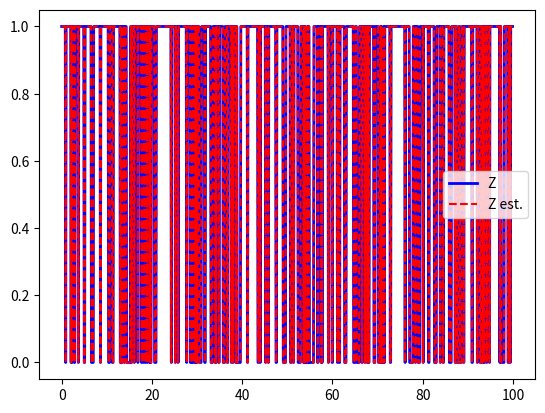

Reproduce this figure in Python.
from __future__ import division
import numpy as np
import matplotlib.pyplot as plt
from scipy.stats import norm


# def _log_multivariate_normal_density_diag(X, means, covars):
#     """Compute Gaussian log-density at X for a diagonal model."""
#     X_ = np.array([X]).T
#     means_ = np.array([np.array([m]) for m in means])
#     covars_ = np.array([[v] for v in np.diag(covars)])
#
#     n_samples, n_dim = X_.shape
#     lpr = -0.5 * (n_dim * np.log(2 * np.pi) + np.sum(np.log(covars_), 1)
#                   + np.sum((means_ ** 2) / covars_, 1)
#                   - 2 * np.dot(X_, (means_ / covars_).T)
#                   + np.dot(X_ ** 2, (1.0 / covars_).T))
#     return lpr
# for checking:
# print _log_multivariate_normal_density_diag(X, means, covars)[0]
# [np.log(norm.pdf(X[0], means[k], np.sqrt(covars[k, k]))) for k in range(n_states)]


# create data set
time = np.arange(0, 100, 0.1)

# parameters (theta)
trans_mat = np.array([[0.55, 0.15], [0.15, 0.85]])  # of hidden states
start_prob = np.array([0.0, 1.0])  # of hidden states
means = np.array([0.0, 5.0])  # of emission probability
covars = np.array([[0.1, 0.0], [0.0, 1.0]])  # of emission probability

# hidden states (Z)
Z = np.zeros(len(time))
Z[0] = 0 if np.random.rand() <= start_prob[0] else 1
for i, ts in enumerate(time[1:], 1):
    if Z[i-1] == 0:
        Z[i] = 0 if np.random.rand() <= trans_mat[0, 0] else 1
    else:
        Z[i] = 1 if np.random.rand() <= trans_mat[1, 1] else 0

# observed data (X)
X = np.zeros(len(time))
X[Z == 0] = covars[0, 0] * np.random.randn(sum(Z == 0)) + means[0]
X[Z == 1] = covars[1, 1] * np.random.randn(sum(Z == 1)) + means[1]

# # plot
# plt.figure()
# plt.plot(time, X, 'k', label='X')
# plt.plot(time, Z, 'b', label='Z')
# plt.ylabel('Calcium signal')
# plt.xlabel('Time')
# plt.legend()
# plt.show()


def pass_messages(X, start_prob, trans_mat, n_timesteps, n_states):
    w = np.zeros((n_timesteps, n_states))
    psi = np.zeros(n_timesteps, dtype=int)

    for k in range(n_states):
        w[0, k] = np.log(start_prob[k]) + np.log(norm.pdf(X[0], means[k], np.sqrt(covars[k, k])))

    for n in range(n_timesteps-1):
        for k in range(n_states):
            w[n+1, k] = np.log(norm.pdf(X[n+1], means[k], np.sqrt(covars[k, k]))) \
                        + np.max([np.log(trans_mat[j, k]) + w[n, j]
                                 for j in range(n_states)])

    # proper backtracking
    psi[n_timesteps-1] = np.argmax(w[n_timesteps-1, :])
    for n in range(n_timesteps - 2, -1, -1):
        psi[n] = np.argmax(np.log(trans_mat[:, psi[n+1]]) + w[n, :])
    return w, psi

# Viterbi
n_timesteps = len(X)
n_states = len(np.unique(Z))
w, psi = pass_messages(X, start_prob, trans_mat, n_timesteps, n_states)
Z_est = psi

plt.figure()
plt.plot(time, Z, 'b', label='Z', linewidth=2.0)
plt.plot(time, Z_est, '--r', label='Z est.')
plt.legend()
plt.show()